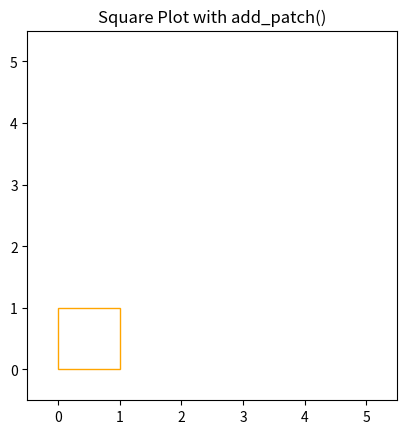

Source code (Python):
import matplotlib.pyplot as plt
import matplotlib.patches as patches

fig, ax = plt.subplots()
square = patches.Rectangle((0, 0), 1, 1, edgecolor='orange', facecolor='none')
ax.add_patch(square)
plt.xlim(-0.5, 5.5)
plt.ylim(-0.5, 5.5)
plt.gca().set_aspect('equal', adjustable='box') # Ensures equal aspect ratio
plt.title('Square Plot with add_patch()')
plt.show()
